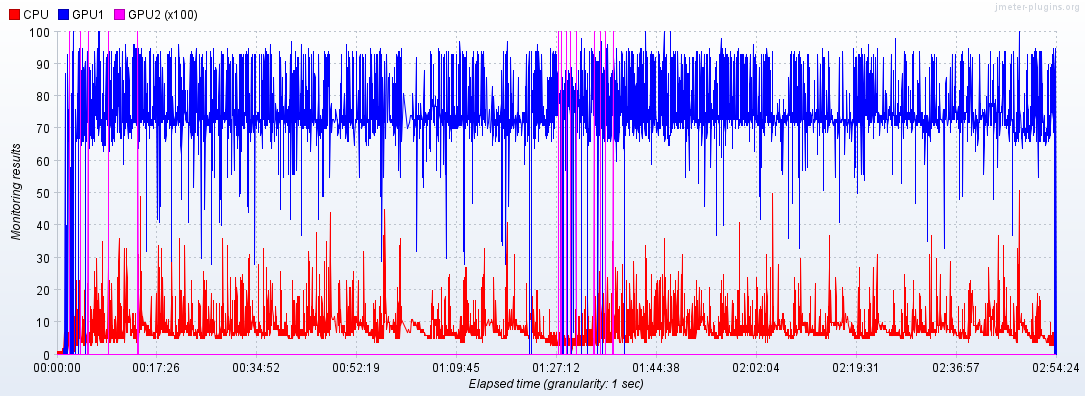

Source data for this figure (header and first rows):
Elapsed time; CPU; GPU1; GPU2
12:41:22,0; 1.0; ; 
12:41:23,0; ; 0.0; 0.0
12:41:24,0; 1.0; ; 
12:41:25,0; ; 0.0; 0.0
12:41:26,0; 0.0; 0.0; 0.0
12:41:28,0; 1.0; 0.0; 0.0
12:41:29,0; 1.0; ; 
12:41:30,0; ; 0.0; 0.0
12:41:32,0; 1.0; 0.0; 
12:41:33,0; ; ; 0.0
12:41:34,0; 1.0; 0.0; 0.0
12:41:36,0; 0.0; 0.0; 0.0
12:41:37,0; 1.0; ; 
12:41:38,0; ; 0.0; 0.0
12:41:39,0; 1.0; 0.0; 
12:41:40,0; ; ; 0.0
12:41:41,0; 1.0; 0.0; 0.0
12:41:42,0; 0.0; ; 
12:41:43,0; ; 0.0; 0.0
12:41:44,0; 1.0; 0.0; 
12:41:45,0; ; ; 0.0
12:41:46,0; 0.0; 0.0; 0.0
12:41:48,0; 1.0; 0.0; 0.0
12:41:49,0; 1.0; ; 
12:41:50,0; ; 0.0; 0.0
12:41:51,0; 0.0; 0.0; 
12:41:52,0; ; ; 0.0
12:41:53,0; 1.0; 0.0; 
12:41:54,0; ; ; 0.0
12:41:55,0; 1.0; 0.0; 0.0
12:41:57,0; 1.0; 0.0; 0.0
12:41:58,0; 0.0; ; 
12:41:59,0; ; 0.0; 0.0
12:42:00,0; 0.0; 0.0; 
12:42:01,0; ; ; 0.0
12:42:02,0; 1.0; 0.0; 0.0
12:42:04,0; 1.0; 0.0; 0.0
12:42:05,0; 1.0; ; 
12:42:06,0; ; 0.0; 0.0
12:42:07,0; 1.0; ; 
12:42:08,0; ; 0.0; 0.0
12:42:09,0; 0.0; 0.0; 
12:42:10,0; ; ; 0.0
12:42:11,0; 0.0; 0.0; 0.0
12:42:13,0; 1.0; 0.0; 0.0
12:42:14,0; 0.0; ; 
12:42:15,0; ; 0.0; 0.0
12:42:16,0; 2.0; 0.0; 
12:42:17,0; ; ; 0.0
12:42:18,0; 1.0; 0.0; 0.0
12:42:20,0; 0.0; 0.0; 0.0
12:42:21,0; 1.0; ; 
12:42:22,0; ; 0.0; 0.0
12:42:23,0; 2.0; 0.0; 0.0
12:42:25,0; 1.0; 0.0; 0.0
12:42:27,0; 2.0; 2.0; 0.0
12:42:28,0; 1.0; 0.0; 
12:42:29,0; ; ; 0.0
12:42:30,0; 1.0; 0.0; 0.0
12:42:31,0; 1.0; ; 
... 8,995 more rows
